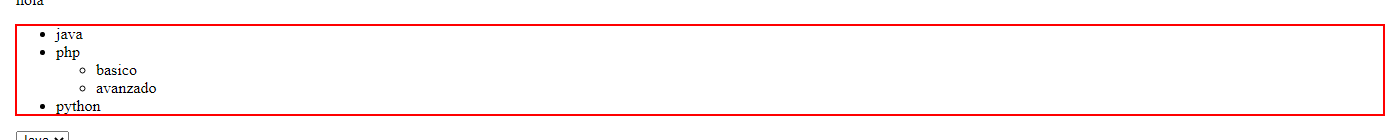
Workflow: pruebasuielement3

Step 1: Find Element 'UL' on the list
